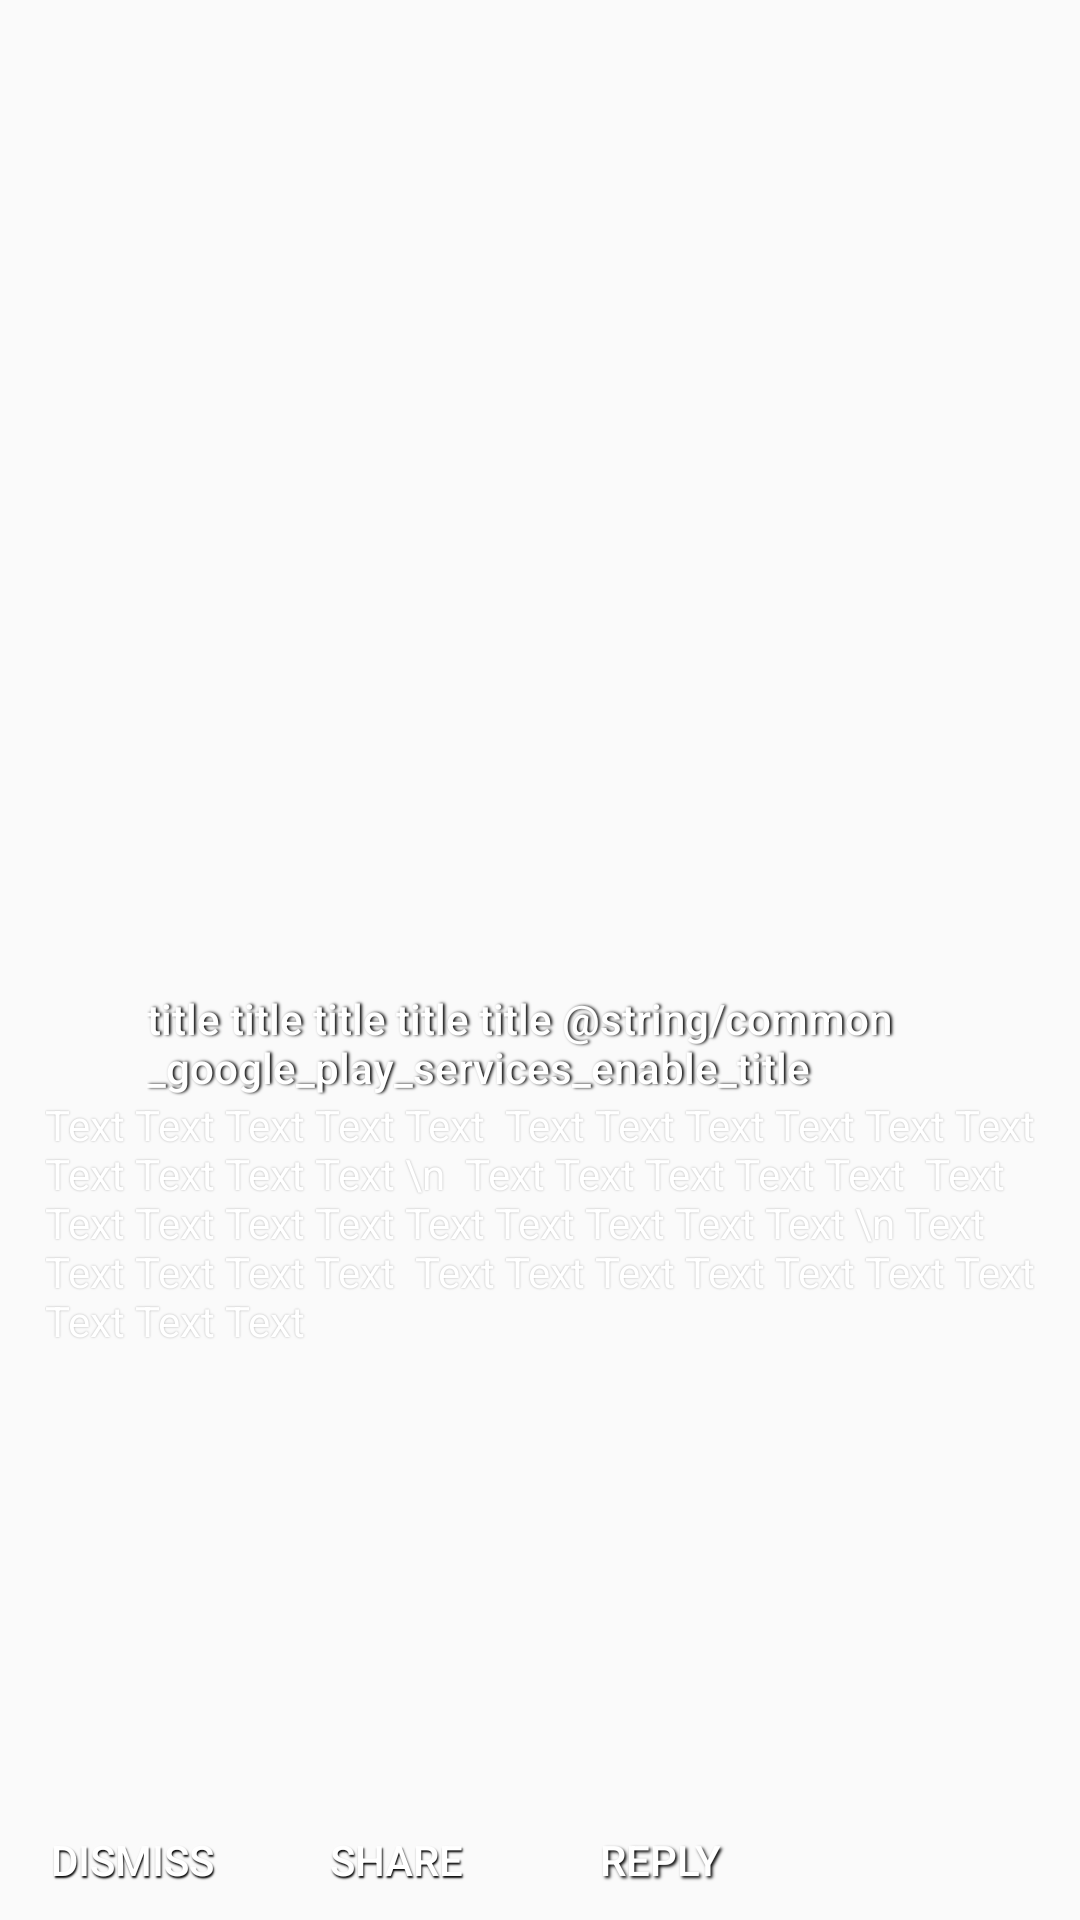

The Android layout XML behind this screen, and the referenced resources:
<!-- AndroidManifest.xml: application theme AppTheme -->
<!-- res/layout/custom_notification.xml -->
<?xml version="1.0" encoding="utf-8"?>
<FrameLayout xmlns:android="http://schemas.android.com/apk/res/android"
    xmlns:app="http://schemas.android.com/apk/res-auto"
    xmlns:tools="http://schemas.android.com/tools"
    android:orientation="vertical" android:layout_width="match_parent"
    android:layout_height="match_parent"
    android:weightSum="1"
    android:textAlignment="center">
<RelativeLayout
    android:id="@+id/layout"

    android:layout_width="match_parent"
    android:layout_height="match_parent"
     >

    <ImageView
        android:id="@+id/image_pic"
        android:layout_width="match_parent"
        android:layout_height="match_parent"

        android:contentDescription="@string/app_name"
        android:foregroundGravity="fill_horizontal"
        android:scaleType="fitXY" />
</RelativeLayout>


    <LinearLayout
        android:id="@+id/lin_lyt"
        android:layout_width="match_parent"
        android:layout_height="wrap_content"
        android:layout_gravity="fill_horizontal|center|clip_vertical"
        android:layout_marginTop="70dp"
        android:orientation="vertical"
        android:textAlignment="gravity"
        android:textDirection="locale">

        <LinearLayout
            android:id="@+id/con_lyt"
            android:layout_width="match_parent"
            android:layout_height="wrap_content"
            android:layout_gravity="fill_horizontal"
            android:textAlignment="gravity"
            android:textDirection="locale">

            <ImageView
                android:id="@+id/image_app"
                android:layout_width="18dp"
                android:layout_height="18dp"
                android:layout_marginEnd="8dp"
                android:layout_marginLeft="8dp"
                android:layout_marginRight="8dp"
                android:layout_marginStart="8dp"
                android:contentDescription="@string/app_name"
                android:maxWidth="18dp" />

            <TextView
                android:id="@+id/title"

                android:layout_width="match_parent"
                android:layout_height="wrap_content"
                android:layout_marginLeft="15dp"
                android:layout_marginRight="15dp"
                android:shadowColor="@color/black"
                android:shadowDx="2"
                android:shadowRadius="2"
                android:text="title title title title title @string/common_google_play_services_enable_title"
                android:textAppearance="@style/TextAppearance.Compat.Notification.Title"
                android:textColor="@color/white" />

        </LinearLayout>

        <TextView
            android:id="@+id/text"

            android:layout_width="wrap_content"
            android:layout_height="wrap_content"
            android:layout_below="@id/title"
            android:layout_marginLeft="15dp"
            android:layout_marginRight="15dp"
            android:gravity="fill_horizontal|start"
            android:shadowColor="@android:color/darker_gray"
            android:shadowRadius="1"
            android:text="Text Text Text Text Text  Text Text Text Text Text Text Text Text Text Text \n  Text Text Text Text Text  Text Text Text Text Text Text Text Text Text Text \n Text Text Text Text Text  Text Text Text Text Text Text Text Text Text Text     "
            android:textColor="@android:color/white" />


    </LinearLayout>

    <LinearLayout
        android:id="@+id/buttons_lyt"
        android:layout_width="match_parent"
        android:layout_height="36dp"
        android:layout_gravity="bottom|fill_horizontal|end"
        android:layout_marginBottom="2dp"
        android:gravity="fill_horizontal|end">

        <Button
            android:id="@+id/dismiss"
            style="@style/Widget.AppCompat.Button.Borderless"
            android:layout_width="wrap_content"
            android:layout_height="wrap_content"


            android:background="@android:color/transparent"
            android:shadowColor="@color/black"
            android:shadowDx="1"
            android:shadowDy="2"
            android:shadowRadius="1"
            android:singleLine="false"
            android:text="@string/dismiss"
            android:textColor="?android:attr/colorForegroundInverse"
            android:textColorHighlight="?android:attr/colorForegroundInverse" />

        <Button
            android:id="@+id/share"
            style="@style/Widget.AppCompat.Button.Borderless"
            android:layout_width="wrap_content"
            android:layout_height="wrap_content"


            android:background="@android:color/transparent"
            android:shadowColor="@color/black"
            android:shadowDx="1"
            android:shadowDy="2"
            android:shadowRadius="1"
            android:singleLine="false"
            android:text="@string/share_title"
            android:textColor="?android:attr/colorForegroundInverse" />

        <Button
            android:id="@+id/reply"
            style="@style/Widget.AppCompat.Button.Borderless"
            android:layout_width="wrap_content"
            android:layout_height="wrap_content"

            android:background="@android:color/transparent"
            android:shadowColor="@color/black"
            android:shadowDx="2"
            android:shadowDy="2"
            android:shadowRadius="2"
            android:singleLine="false"
            android:text="@string/reply_title"
            android:textColor="?android:attr/colorForegroundInverse"
            android:textColorHighlight="?android:attr/colorForegroundInverse" />

    </LinearLayout>


</FrameLayout>
<!-- resources referenced by this layout -->
<resources>
  <color name="black">#000000</color>
  <color name="white">#fefefe</color>
  <string name="app_name">02WS ירושמיים</string>
  <string name="dismiss">dismiss</string>
  <string name="reply_title">Reply</string>
  <string name="share_title">Share</string>
  <style name="AppTheme" parent="AppBaseTheme">
          
          <item name="android:textSize">15sp</item>
          <item name="drawerArrowStyle">@style/DrawerIconStyle</item>
      </style>
  <style name="AppBaseTheme" parent="android:Theme.Holo.Light">
          
  
      </style>
  <style name="DrawerIconStyle" parent="Widget.AppCompat.DrawerArrowToggle">
          <item name="color">#000000</item>
          <item name="thickness">2dp</item>
          <item name="android:useDefaultMargins">true</item>
          <item name="gapBetweenBars">3dp</item>
          <item name="drawableSize">36dp</item>
          <item name="spinBars">true</item>
      </style>
</resources>
